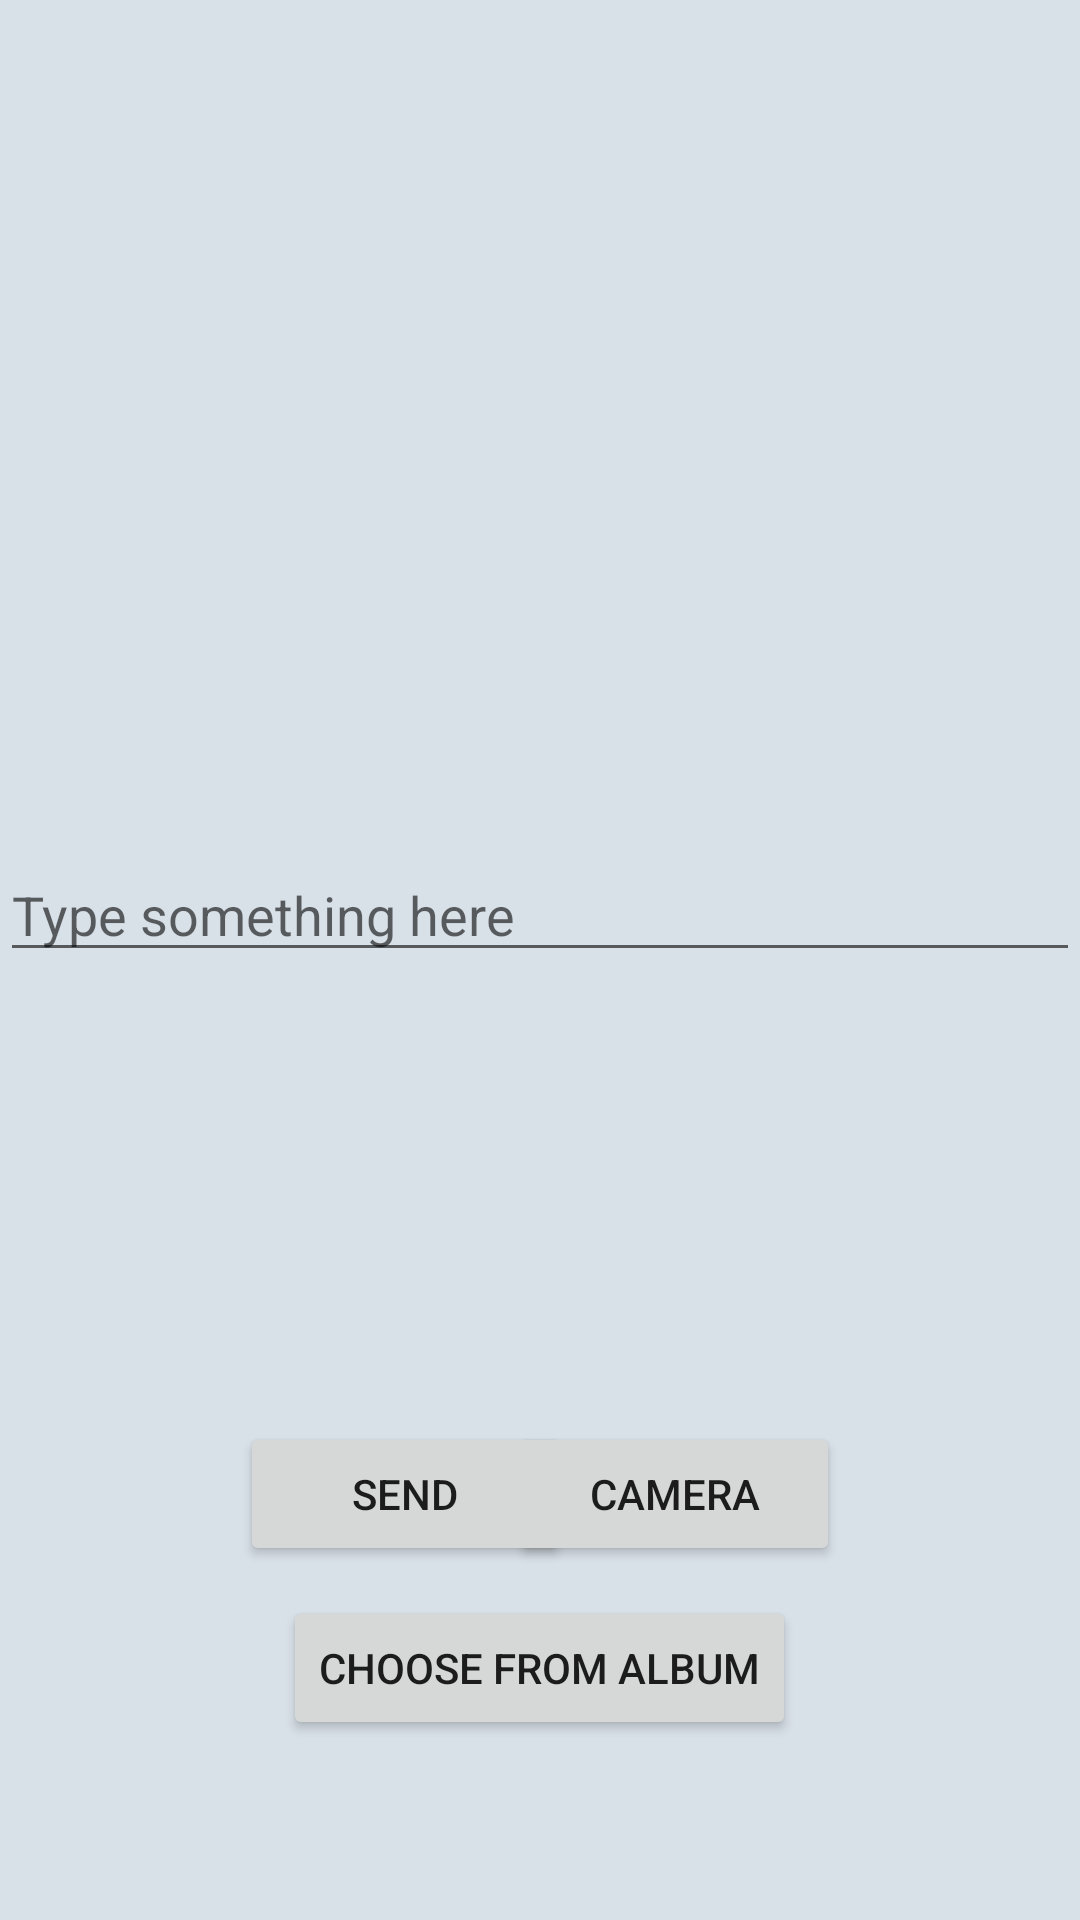

Write the Android layout XML for this screen, with the resource values it uses.
<!-- AndroidManifest.xml: application theme Theme.Ex10_ContactsTest -->
<!-- res/layout/activity_camera_test.xml -->
<?xml version="1.0" encoding="utf-8"?>
<LinearLayout xmlns:android="http://schemas.android.com/apk/res/android"
    xmlns:app="http://schemas.android.com/apk/res-auto"
    xmlns:tools="http://schemas.android.com/tools"
    android:orientation="vertical"
    android:layout_width="match_parent"
    android:layout_height="match_parent"
    android:background="#d8e0e8"
    tools:context=".CameraTest">

    <TextView
        android:id="@+id/title"
        android:layout_width="match_parent"
        android:layout_height="wrap_content"
        android:textAlignment="center"/>

    <androidx.recyclerview.widget.RecyclerView
        android:id="@+id/message"
        android:layout_width="match_parent"
        android:layout_height="0dp"
        android:layout_weight="1"/>

    <EditText
        android:id="@+id/input_text"
        android:layout_width="match_parent"
        android:layout_height="wrap_content"
        android:hint="Type something here"
        android:maxLines="2"/>

    <ImageView
        android:id="@+id/picture"
        android:layout_width="match_parent"
        android:layout_height="150dp"/>

    <RelativeLayout
        android:id="@+id/button"
        android:layout_width="match_parent"
        android:layout_height="wrap_content"
        android:layout_gravity="bottom"
        android:layout_marginBottom="10dp">
        <Button
            android:id="@+id/send"
            android:layout_width="110dp"
            android:layout_height="wrap_content"
            android:layout_alignParentLeft="true"
            android:layout_marginLeft="80dp"
            android:text="Send" />

        <Button
            android:id="@+id/camera"
            android:layout_width="110dp"
            android:layout_height="wrap_content"
            android:text="Camera"
            android:layout_alignParentRight="true"
            android:layout_marginRight="80dp" />
    </RelativeLayout>

    <Button
        android:id="@+id/choose_from_album"
        android:layout_width="wrap_content"
        android:layout_height="wrap_content"
        android:layout_gravity="center"
        android:text="Choose From Album"
        android:layout_marginBottom="60dp"/>

</LinearLayout>
<!-- resources referenced by this layout -->
<resources>
  <style name="Theme.Ex10_ContactsTest" parent="Theme.MaterialComponents.DayNight.DarkActionBar">
          
          <item name="colorPrimary">@color/purple_500</item>
          <item name="colorPrimaryVariant">@color/purple_700</item>
          <item name="colorOnPrimary">@color/white</item>
          
          <item name="colorSecondary">@color/teal_200</item>
          <item name="colorSecondaryVariant">@color/teal_700</item>
          <item name="colorOnSecondary">@color/black</item>
          
          <item name="android:statusBarColor" tools:targetApi="l">?attr/colorPrimaryVariant</item>
          
      </style>
  <!-- not gathered from this repository: default colours our renderer supplied (Android Studio template values) -->
  <color name="purple_500">#FF6200EE</color>
  <color name="purple_700">#FF3700B3</color>
  <color name="teal_200">#FF03DAC5</color>
  <color name="teal_700">#FF018786</color>
  <color name="black">#FF000000</color>
  <color name="white">#FFFFFFFF</color>
</resources>
